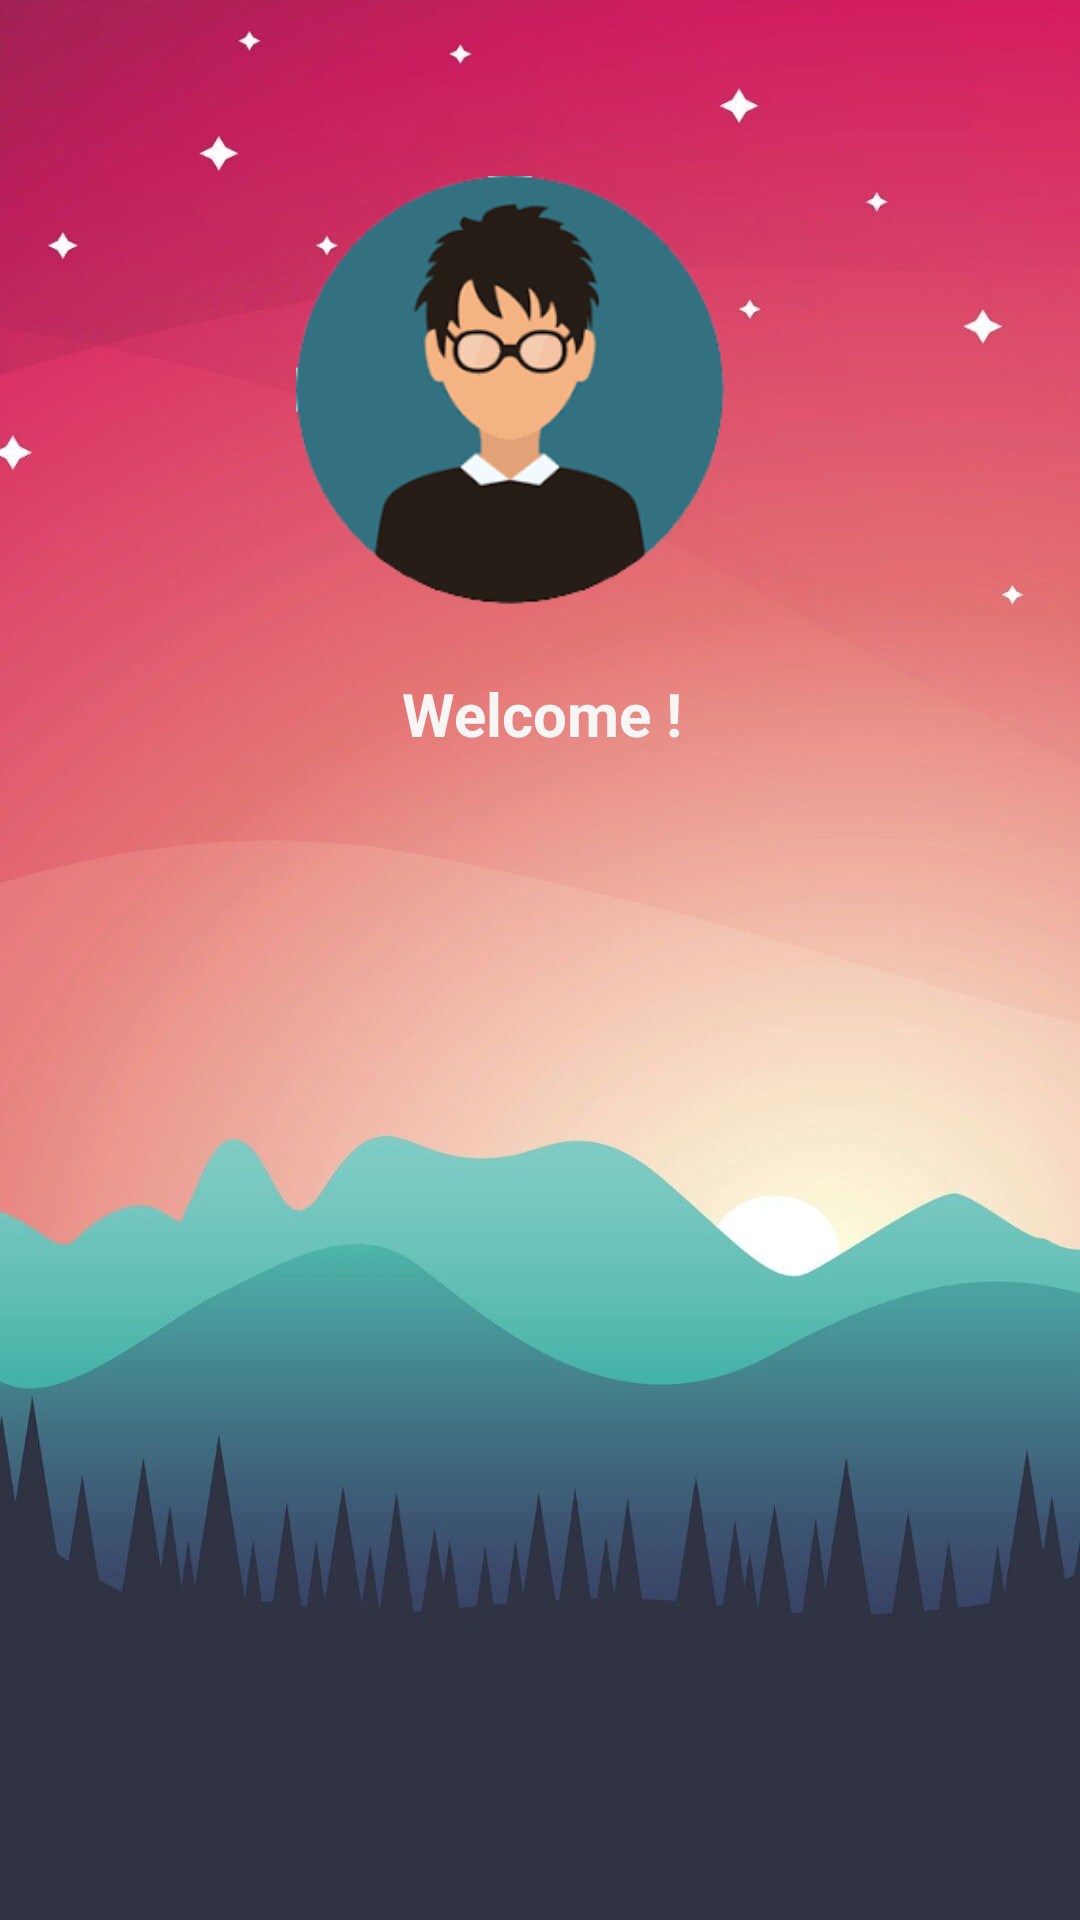

This screen was rendered from an Android layout file. Write that file and the resources it references.
<!-- AndroidManifest.xml: application theme Theme.FireBase_All_in_one_Jamal_sir -->
<!-- res/layout/activity_dash_board.xml -->
<?xml version="1.0" encoding="utf-8"?>
<androidx.constraintlayout.widget.ConstraintLayout
    xmlns:android="http://schemas.android.com/apk/res/android"
    xmlns:app="http://schemas.android.com/apk/res-auto"
    xmlns:tools="http://schemas.android.com/tools"
    android:background="@drawable/dashboard"
    android:layout_width="match_parent"
    android:layout_height="match_parent"
    tools:context=".MainActivity">


    <ImageView
        android:id="@+id/imageView"
        android:layout_width="163dp"
        android:layout_height="157dp"
        app:layout_constraintBottom_toBottomOf="parent"
        app:layout_constraintEnd_toEndOf="parent"
        app:layout_constraintStart_toStartOf="parent"
        app:layout_constraintTop_toTopOf="parent"
        app:layout_constraintVertical_bias="0.121"
        app:srcCompat="@drawable/images" />


    <TextView
        android:id="@+id/textView"
        android:layout_width="378dp"
        android:layout_height="42dp"
        android:gravity="center"
        android:text="Welcome !"
        android:textAlignment="center"
        android:textColor="#F8F5F5"
        android:textSize="20sp"
        android:textStyle="bold"
        app:layout_constraintBottom_toBottomOf="parent"
        app:layout_constraintEnd_toEndOf="parent"
        app:layout_constraintHorizontal_bias="0.496"
        app:layout_constraintStart_toStartOf="parent"
        app:layout_constraintTop_toTopOf="parent"
        app:layout_constraintVertical_bias="0.363" />



</androidx.constraintlayout.widget.ConstraintLayout>
<!-- resources referenced by this layout -->
<resources>
  <!-- drawable dashboard: jpg bitmap (drawable, 59275 bytes) -->
  <!-- drawable images: png bitmap (drawable, 15960 bytes) -->
  <style name="Theme.FireBase_All_in_one_Jamal_sir" parent="Theme.MaterialComponents.DayNight.DarkActionBar">
          
          <item name="colorPrimary">@color/purple_500</item>
          <item name="colorPrimaryVariant">@color/purple_700</item>
          <item name="colorOnPrimary">@color/white</item>
          
          <item name="colorSecondary">@color/teal_200</item>
          <item name="colorSecondaryVariant">@color/teal_700</item>
          <item name="colorOnSecondary">@color/black</item>
          
          <item name="android:statusBarColor" tools:targetApi="l">?attr/colorPrimaryVariant</item>
          
      </style>
  <!-- not gathered from this repository: default colours our renderer supplied (Android Studio template values) -->
  <color name="purple_500">#FF6200EE</color>
  <color name="purple_700">#FF3700B3</color>
  <color name="teal_200">#FF03DAC5</color>
  <color name="teal_700">#FF018786</color>
  <color name="black">#FF000000</color>
  <color name="white">#FFFFFFFF</color>
</resources>
